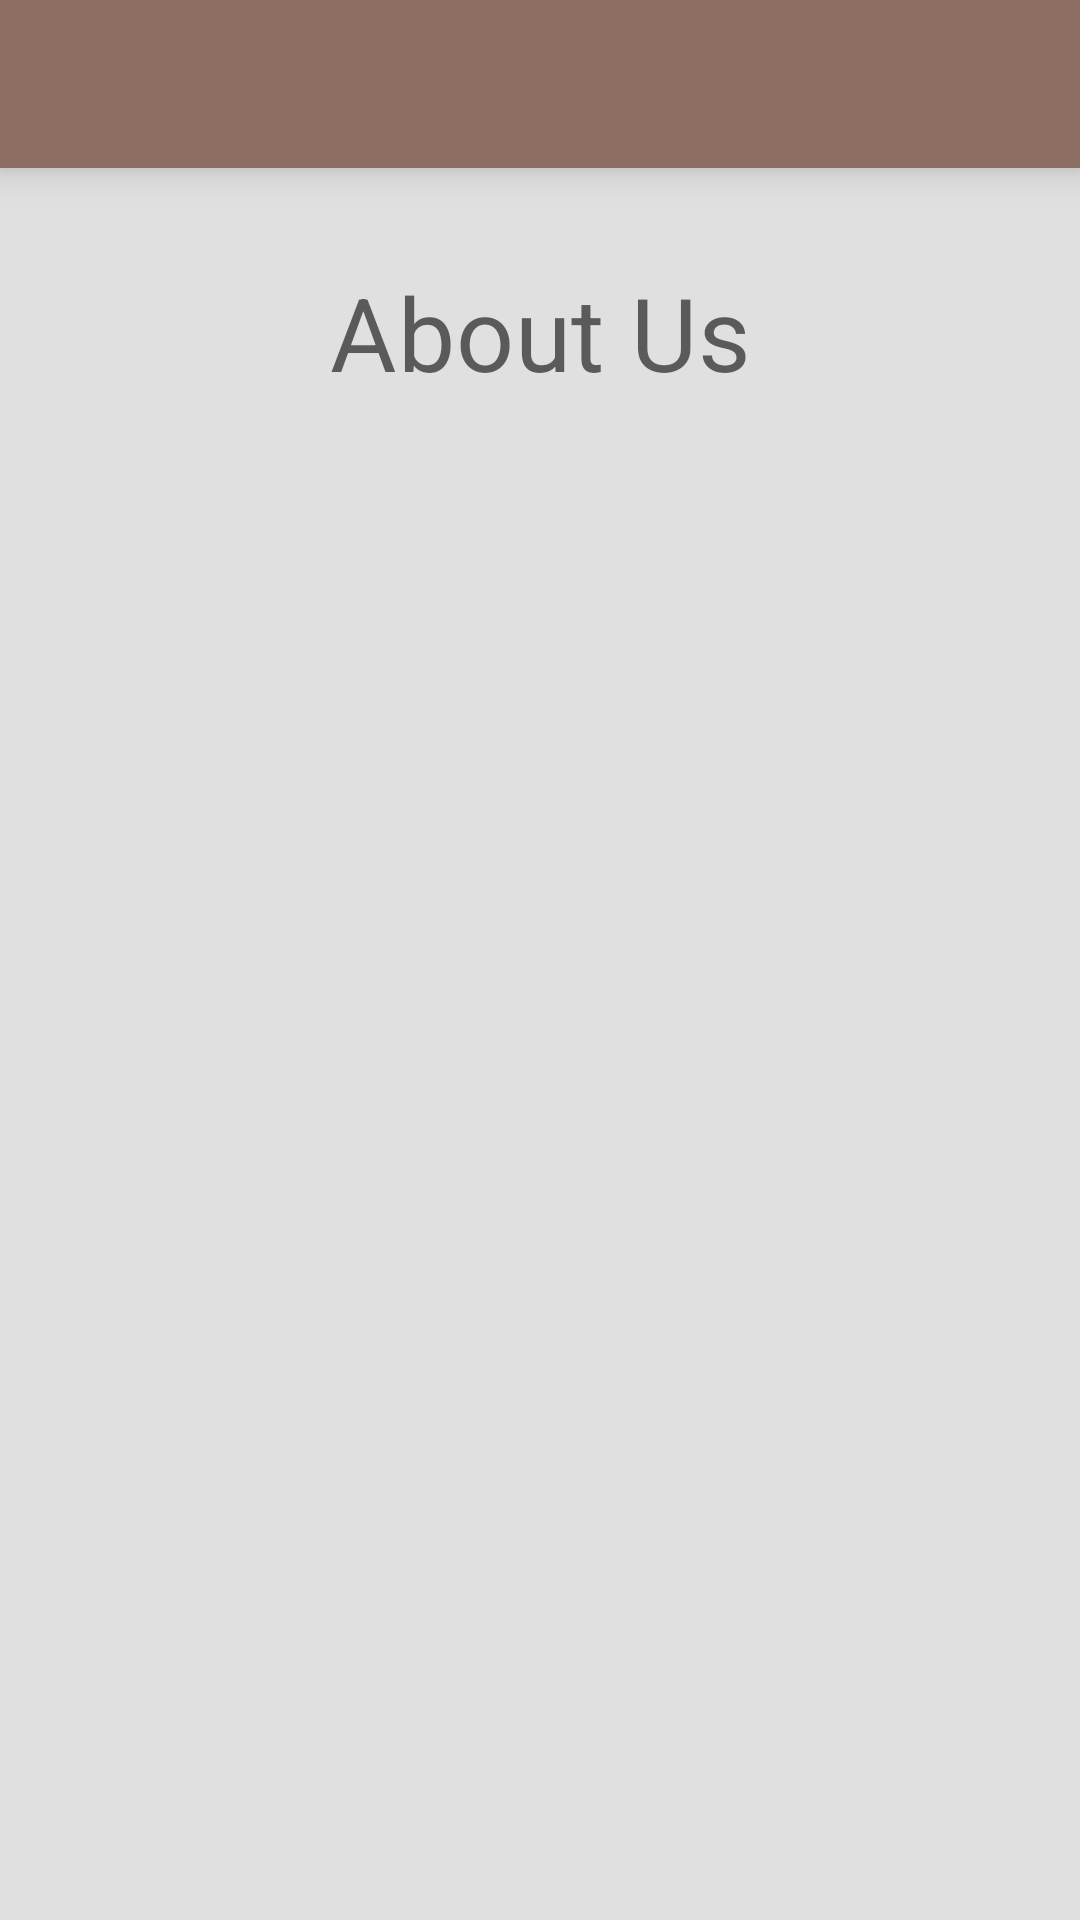

Produce the Android XML layout that renders to this screen, including the resource entries it uses.
<!-- AndroidManifest.xml: application theme Theme.SeaBuckCafe -->
<!-- res/layout/fragment_user_about.xml -->
<?xml version="1.0" encoding="utf-8"?>
<layout xmlns:android="http://schemas.android.com/apk/res/android"
    xmlns:app="http://schemas.android.com/apk/res-auto"
    xmlns:tools="http://schemas.android.com/tools">

    <ScrollView
        android:layout_width="match_parent"
        android:layout_height="match_parent">

        <androidx.constraintlayout.widget.ConstraintLayout
            android:layout_width="match_parent"
            android:layout_height="wrap_content">

            <com.google.android.material.appbar.AppBarLayout
                android:id="@+id/topAppBarLayout"
                android:layout_width="match_parent"
                android:layout_height="wrap_content"
                android:elevation="8dp"
                android:fitsSystemWindows="true"
                app:layout_constraintEnd_toEndOf="parent"
                app:layout_constraintStart_toStartOf="parent"
                app:layout_constraintTop_toTopOf="parent">

                <com.google.android.material.appbar.MaterialToolbar
                    android:id="@+id/topAppBar"
                    android:layout_width="match_parent"
                    android:layout_height="?attr/actionBarSize"
                    app:navigationIcon="@drawable/ic_arrow_back" />

            </com.google.android.material.appbar.AppBarLayout>

            <TextView
                android:id="@+id/about"
                android:layout_width="wrap_content"
                android:layout_height="wrap_content"
                android:layout_marginTop="32dp"
                android:text="@string/about_us"
                android:textAlignment="center"
                android:textAppearance="@style/TextAppearance.MaterialComponents.Headline4"
                app:layout_constraintEnd_toEndOf="parent"
                app:layout_constraintStart_toStartOf="parent"
                app:layout_constraintTop_toBottomOf="@id/topAppBarLayout" />

            <TextView
                android:id="@+id/aboutDescription"
                android:layout_width="wrap_content"
                android:layout_height="wrap_content"
                android:layout_marginTop="36dp"
                android:paddingHorizontal="12dp"
                android:textSize="18sp"
                android:lineSpacingMultiplier="1.5"
                android:textAlignment="center"
                app:layout_constraintTop_toBottomOf="@id/about"
                app:layout_constraintStart_toStartOf="parent"
                app:layout_constraintEnd_toEndOf="parent" />

        </androidx.constraintlayout.widget.ConstraintLayout>

    </ScrollView>

</layout>
<!-- resources referenced by this layout -->
<resources>
  <string name="about_us">About Us</string>
  <style name="Theme.SeaBuckCafe" parent="Theme.MaterialComponents.DayNight.NoActionBar">
          
          <item name="colorPrimary">@color/primaryColor</item>
          <item name="colorPrimaryVariant">@color/primaryVariantDay</item>
          <item name="colorOnPrimary">@color/white</item>
          
          <item name="colorSecondary">@color/secondaryColor</item>
          <item name="colorSecondaryVariant">@color/secondaryVariantDay</item>
          <item name="colorOnSecondary">@color/black</item>
          
          <item name="android:statusBarColor" tools:targetApi="l">?attr/colorPrimaryVariant</item>
          
          <item name="colorOnSurface">@color/black</item>
          <item name="textInputStyle">@style/Widget.MaterialComponents.TextInputLayout.OutlinedBox</item>
          <item name="android:colorBackground">@color/themeColor</item>
          <item name="civ_border_color">@color/themeColor</item>
          <item name="android:windowTranslucentStatus">true</item>
      </style>
  <color name="primaryColor">#8d6e63</color>
  <color name="primaryVariantDay">#5f4339</color>
  <color name="white">#FFFFFFFF</color>
  <color name="secondaryColor">#d7ccc8</color>
  <color name="secondaryVariantDay">#a69b97</color>
  <color name="black">#FF000000</color>
  <color name="themeColor">#e0e0e0</color>
</resources>
